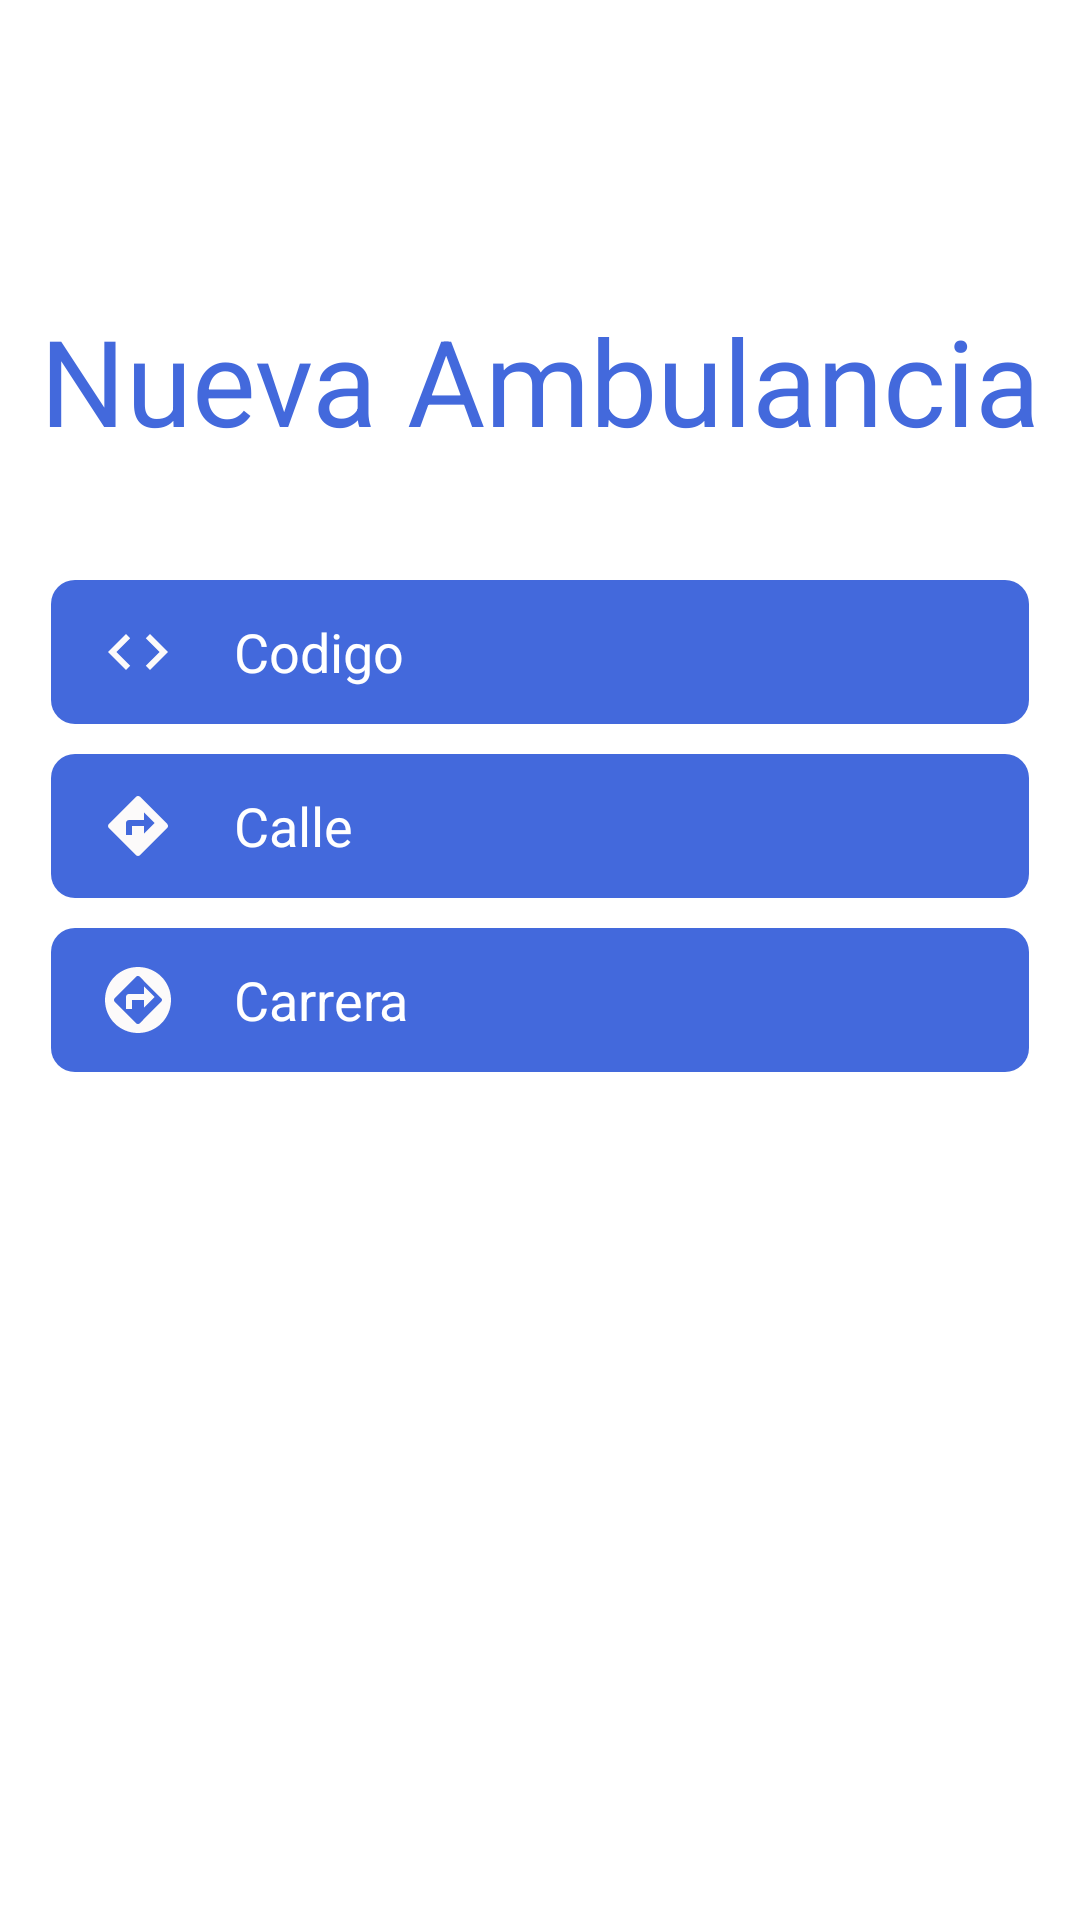

Android layout source for this screen:
<!-- AndroidManifest.xml: application theme Theme.SisInfoUrgencias_Vista -->
<!-- res/layout/activity_btn_nueva_ambulancia.xml -->
<?xml version="1.0" encoding="utf-8"?>
<androidx.constraintlayout.widget.ConstraintLayout xmlns:android="http://schemas.android.com/apk/res/android"
    xmlns:app="http://schemas.android.com/apk/res-auto"
    xmlns:tools="http://schemas.android.com/tools"
    android:layout_width="match_parent"
    android:layout_height="match_parent"
    tools:context=".BtnNuevaAmbulancia">

    <LinearLayout
        android:layout_width="match_parent"
        android:layout_height="match_parent"
        android:gravity="center_horizontal"
        android:orientation="vertical"
        app:layout_constraintBottom_toBottomOf="parent"
        app:layout_constraintEnd_toEndOf="parent"
        app:layout_constraintHorizontal_bias="0.0"
        app:layout_constraintStart_toStartOf="parent"
        app:layout_constraintTop_toTopOf="parent"
        app:layout_constraintVertical_bias="0.0">

        <TextView
            android:id="@+id/txt_view_bn_nueva_ambulancia"
            android:layout_width="match_parent"
            android:layout_height="wrap_content"
            android:layout_marginTop="100dp"
            android:gravity="center_horizontal"
            android:text="Nueva Ambulancia"
            android:textColor="#4369DC"
            android:textSize="40sp" />

        <Space
            android:layout_width="match_parent"
            android:layout_height="40dp" />

        <EditText
            android:id="@+id/edtxt_Codigo_btn_Nueva_Ambulancia"
            android:layout_width="match_parent"
            android:layout_height="48dp"
            android:layout_marginLeft="17dp"
            android:layout_marginRight="17dp"
            android:background="@drawable/ic_imput_redondeo"
            android:drawableStart="@drawable/ic_code"
            android:paddingLeft="17dp"
            android:drawablePadding="20dp"
            android:ems="15"
            android:hint="Codigo"
            android:inputType="number"
            android:textColorHint="@color/white" />
        <Space
            android:layout_width="match_parent"
            android:layout_height="10dp" />
        <EditText
            android:id="@+id/edtxt_Calle_btn_Nueva_Ambulancia"
            android:layout_width="match_parent"
            android:layout_height="48dp"
            android:layout_marginLeft="17dp"
            android:layout_marginRight="17dp"
            android:background="@drawable/ic_imput_redondeo"
            android:drawableStart="@drawable/ic_calle"
            android:paddingLeft="17dp"
            android:drawablePadding="20dp"
            android:ems="15"
            android:hint="Calle"
            android:inputType="number"
            android:textColorHint="@color/white" />
        <Space
            android:layout_width="match_parent"
            android:layout_height="10dp" />
        <EditText
            android:id="@+id/edtxt_Carrera_btn_Nueva_Ambulancia"
            android:layout_width="match_parent"
            android:layout_height="48dp"
            android:layout_marginLeft="17dp"
            android:layout_marginRight="17dp"
            android:background="@drawable/ic_imput_redondeo"
            android:drawableStart="@drawable/ic_carrera"
            android:paddingLeft="17dp"
            android:drawablePadding="20dp"
            android:ems="15"
            android:hint="Carrera"
            android:inputType="number"
            android:textColorHint="@color/white" />
        <Space
            android:layout_width="match_parent"
            android:layout_height="40dp" />
    </LinearLayout>

</androidx.constraintlayout.widget.ConstraintLayout>
<!-- resources referenced by this layout -->
<resources>
  <color name="white">#FFFFFFFF</color>
  <!-- drawable ic_calle (drawable) -->
  <vector android:height="24dp" android:tint="#FCFAFA"
      android:viewportHeight="24" android:viewportWidth="24"
      android:width="24dp" xmlns:android="http://schemas.android.com/apk/res/android">
      <path android:fillColor="@android:color/white" android:pathData="M21.71,11.29l-9,-9c-0.39,-0.39 -1.02,-0.39 -1.41,0l-9,9c-0.39,0.39 -0.39,1.02 0,1.41l9,9c0.39,0.39 1.02,0.39 1.41,0l9,-9c0.39,-0.38 0.39,-1.01 0,-1.41zM14,14.5V12h-4v3H8v-4c0,-0.55 0.45,-1 1,-1h5V7.5l3.5,3.5 -3.5,3.5z"/>
  </vector>
  <!-- drawable ic_carrera (drawable) -->
  <vector android:autoMirrored="true" android:height="24dp"
      android:tint="#FCFAFA" android:viewportHeight="24"
      android:viewportWidth="24" android:width="24dp" xmlns:android="http://schemas.android.com/apk/res/android">
      <path android:fillColor="@android:color/white" android:pathData="M14,10L9,10c-0.6,0 -1,0.4 -1,1v4h2v-3h4v2.5l3.5,-3.5L14,7.5L14,10zM12,1C5.9,1 1,5.9 1,12s4.9,11 11,11 11,-4.9 11,-11S18.1,1 12,1zM19.73,12.58l-7.19,7.22c-0.35,0.27 -0.79,0.27 -1.15,0L4.2,12.58c-0.27,-0.36 -0.27,-0.8 0,-1.16l7.19,-7.22c0.35,-0.27 0.79,-0.27 1.15,0l7.19,7.22c0.36,0.27 0.36,0.8 0,1.16z"/>
  </vector>
  <!-- drawable ic_code (drawable) -->
  <vector android:height="24dp" android:tint="#FCFAFA"
      android:viewportHeight="24" android:viewportWidth="24"
      android:width="24dp" xmlns:android="http://schemas.android.com/apk/res/android">
      <path android:fillColor="@android:color/white" android:pathData="M9.4,16.6L4.8,12l4.6,-4.6L8,6l-6,6 6,6 1.4,-1.4zM14.6,16.6l4.6,-4.6 -4.6,-4.6L16,6l6,6 -6,6 -1.4,-1.4z"/>
  </vector>
  <!-- drawable ic_imput_redondeo (drawable-v24) -->
  <?xml version="1.0" encoding="UTF-8"?>
  <shape xmlns:android="http://schemas.android.com/apk/res/android">
      <solid android:color="#4369DC"/>
      <corners android:radius="8dp" />
  </shape>
  <style name="Theme.SisInfoUrgencias_Vista" parent="Theme.MaterialComponents.DayNight.DarkActionBar">
          
          <item name="colorPrimary">@color/purple_500</item>
          <item name="colorPrimaryVariant">@color/purple_700</item>
          <item name="colorOnPrimary">@color/white</item>
          
          <item name="colorSecondary">@color/teal_200</item>
          <item name="colorSecondaryVariant">@color/teal_700</item>
          <item name="colorOnSecondary">@color/black</item>
          
          <item name="android:statusBarColor" tools:targetApi="l">?attr/colorPrimaryVariant</item>
          
      </style>
  <color name="purple_500">#FF0000</color>
  <color name="purple_700">#C20000</color>
  <color name="teal_200">#FF03DAC5</color>
  <color name="teal_700">#FF018786</color>
  <color name="black">#FF000000</color>
</resources>
